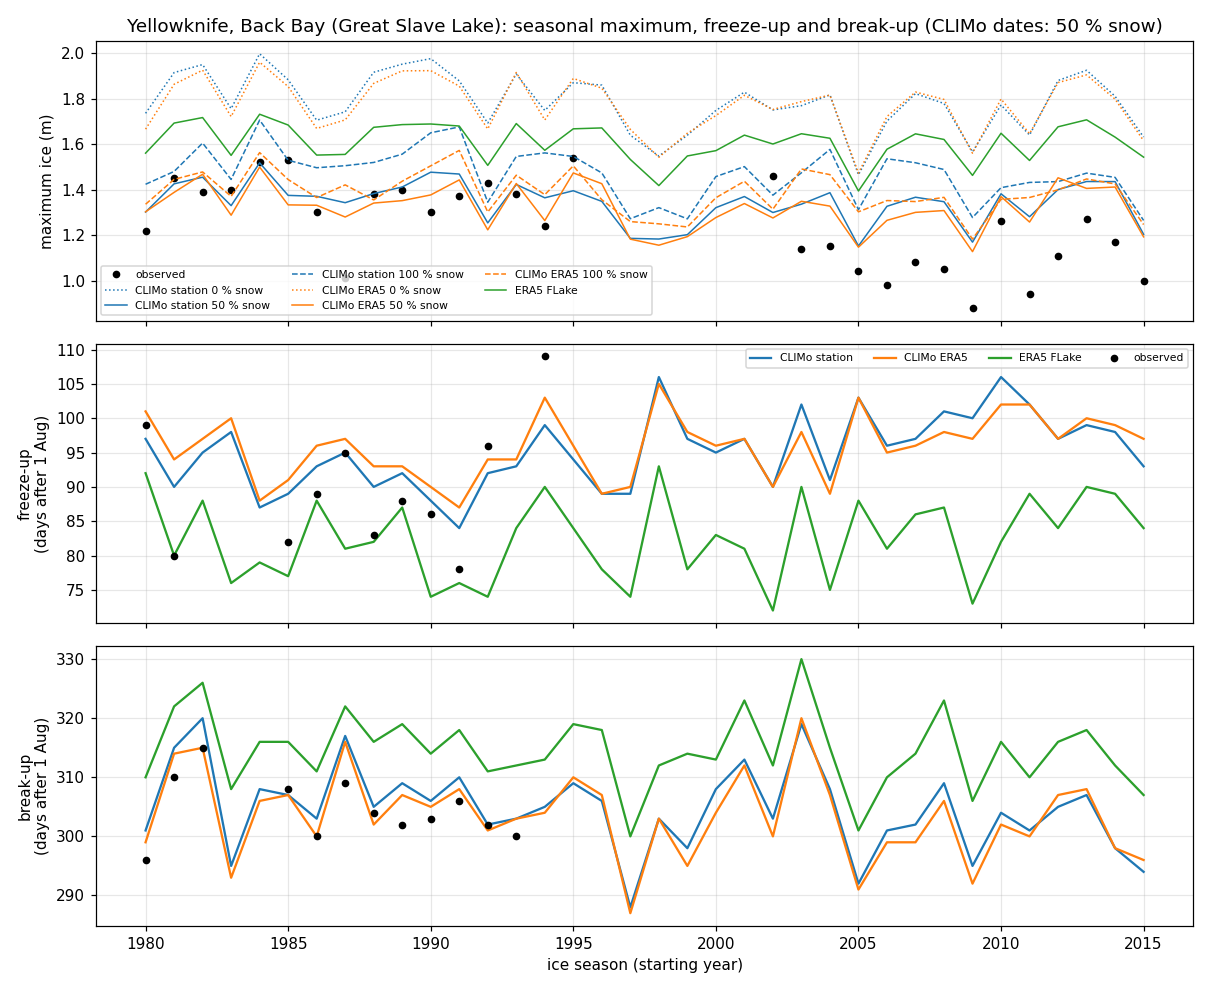

Values plotted in this chart, from the file beside it:
season, obs_max_ice_m, obs_freeze_up, obs_break_up, CLIMo station 0% max_ice_m, CLIMo station 50% max_ice_m, CLIMo station 50% freeze_up, CLIMo station 50% break_up, CLIMo station 50% effective_break_up, CLIMo station 100% max_ice_m, CLIMo ERA5 0% max_ice_m, CLIMo ERA5 50% max_ice_m, CLIMo ERA5 50% freeze_up, CLIMo ERA5 50% break_up, CLIMo ERA5 50% effective_break_up, CLIMo ERA5 100% max_ice_m, ERA5 FLake max_ice_m, ERA5 FLake freeze_up, ERA5 FLake break_up
1980-1981, 1.22, 1980-11-08, 1981-05-24, 1.736, 1.301, 1980-11-06, 1981-05-29, 1981-05-28, 1.424, 1.666, 1.303, 1980-11-10, 1981-05-27, 1981-05-26, 1.336, 1.561, 1980-11-01, 1981-06-07
1981-1982, 1.45, 1981-10-20, 1982-06-07, 1.915, 1.426, 1981-10-30, 1982-06-12, 1982-06-11, 1.48, 1.864, 1.388, 1981-11-03, 1982-06-11, 1982-06-09, 1.445, 1.693, 1981-10-20, 1982-06-19
1982-1983, 1.39, , 1983-06-12, 1.951, 1.455, 1982-11-04, 1983-06-17, 1983-06-16, 1.605, 1.926, 1.468, 1982-11-06, 1983-06-12, 1983-06-11, 1.478, 1.717, 1982-10-28, 1983-06-23
1983-1984, 1.4, , , 1.757, 1.33, 1983-11-07, 1984-05-22, 1984-05-20, 1.445, 1.722, 1.288, 1983-11-09, 1984-05-20, 1984-05-19, 1.37, 1.551, 1983-10-16, 1984-06-04
1984-1985, 1.52, , , 1.998, 1.518, 1984-10-27, 1985-06-05, 1985-06-04, 1.706, 1.961, 1.5, 1984-10-28, 1985-06-03, 1985-06-02, 1.563, 1.732, 1984-10-19, 1985-06-13
1985-1986, 1.53, 1985-10-22, 1986-06-05, 1.884, 1.375, 1985-10-29, 1986-06-04, 1986-06-02, 1.529, 1.854, 1.333, 1985-10-31, 1986-06-04, 1986-06-02, 1.445, 1.685, 1985-10-17, 1986-06-13
1986-1987, 1.3, 1986-10-29, 1987-05-28, 1.706, 1.371, 1986-11-02, 1987-05-31, 1987-05-29, 1.497, 1.669, 1.332, 1986-11-05, 1987-05-28, 1987-05-27, 1.365, 1.552, 1986-10-28, 1987-06-08
1987-1988, 1.01, 1987-11-04, 1988-06-05, 1.743, 1.343, 1987-11-04, 1988-06-13, 1988-06-11, 1.506, 1.707, 1.28, 1987-11-06, 1988-06-12, 1988-06-11, 1.421, 1.555, 1987-10-21, 1988-06-18
1988-1989, 1.38, 1988-10-23, 1989-06-01, 1.917, 1.383, 1988-10-30, 1989-06-02, 1989-06-01, 1.52, 1.868, 1.341, 1988-11-02, 1989-05-30, 1989-05-29, 1.355, 1.674, 1988-10-22, 1989-06-13
1989-1990, 1.4, 1989-10-28, 1990-05-30, 1.952, 1.412, 1989-11-01, 1990-06-06, 1990-06-04, 1.556, 1.923, 1.352, 1989-11-02, 1990-06-04, 1990-06-03, 1.437, 1.686, 1989-10-27, 1990-06-16
1990-1991, 1.3, 1990-10-26, 1991-05-31, 1.977, 1.477, 1990-10-28, 1991-06-03, 1991-06-02, 1.65, 1.924, 1.377, 1990-10-30, 1991-06-02, 1991-06-01, 1.505, 1.689, 1990-10-14, 1991-06-11
1991-1992, 1.37, 1991-10-18, 1992-06-02, 1.879, 1.469, 1991-10-24, 1992-06-06, 1992-06-04, 1.676, 1.856, 1.443, 1991-10-27, 1992-06-04, 1992-06-03, 1.573, 1.68, 1991-10-16, 1992-06-14
1992-1993, 1.43, 1992-11-05, 1993-05-30, 1.693, 1.254, 1992-11-01, 1993-05-30, 1993-05-28, 1.345, 1.667, 1.223, 1992-11-03, 1993-05-29, 1993-05-28, 1.302, 1.507, 1992-10-14, 1993-06-08
1993-1994, 1.38, , 1994-05-28, 1.909, 1.423, 1993-11-02, 1994-05-31, 1994-05-29, 1.546, 1.916, 1.427, 1993-11-03, 1994-05-31, 1994-05-30, 1.464, 1.691, 1993-10-24, 1994-06-09
1994-1995, 1.24, 1994-11-18, , 1.749, 1.364, 1994-11-08, 1995-06-02, 1995-06-01, 1.562, 1.707, 1.264, 1994-11-12, 1995-06-01, 1995-05-30, 1.378, 1.573, 1994-10-30, 1995-06-10
1995-1996, 1.54, , , 1.871, 1.395, 1995-11-03, 1996-06-05, 1996-06-03, 1.546, 1.89, 1.474, 1995-11-05, 1996-06-06, 1996-06-05, 1.505, 1.668, 1995-10-24, 1996-06-15
2002-2003, 1.46, , , 1.751, 1.3, 2002-10-30, 2003-05-31, 2003-05-29, 1.376, 1.753, 1.276, 2002-10-30, 2003-05-28, 2003-05-27, 1.314, 1.601, 2002-10-12, 2003-06-09
2003-2004, 1.14, , , 1.77, 1.336, 2003-11-11, 2004-06-15, 2004-06-14, 1.474, 1.788, 1.349, 2003-11-07, 2004-06-16, 2004-06-15, 1.491, 1.646, 2003-10-30, 2004-06-26
2004-2005, 1.15, , , 1.817, 1.387, 2004-10-31, 2005-06-05, 2005-06-04, 1.577, 1.816, 1.328, 2004-10-29, 2005-06-04, 2005-06-02, 1.466, 1.626, 2004-10-15, 2005-06-12
2005-2006, 1.04, , , 1.466, 1.152, 2005-11-12, 2006-05-20, 2006-05-19, 1.312, 1.473, 1.147, 2005-11-12, 2006-05-19, 2006-05-18, 1.303, 1.394, 2005-10-28, 2006-05-29
2006-2007, 0.98, , , 1.702, 1.327, 2006-11-05, 2007-05-29, 2007-05-27, 1.536, 1.722, 1.265, 2006-11-04, 2007-05-27, 2007-05-26, 1.352, 1.578, 2006-10-21, 2007-06-07
2007-2008, 1.08, , , 1.823, 1.367, 2007-11-06, 2008-05-29, 2008-05-28, 1.519, 1.83, 1.3, 2007-11-05, 2008-05-26, 2008-05-25, 1.348, 1.646, 2007-10-26, 2008-06-10
2008-2009, 1.05, , , 1.779, 1.347, 2008-11-10, 2009-06-06, 2009-06-04, 1.489, 1.797, 1.308, 2008-11-07, 2009-06-03, 2009-06-02, 1.366, 1.621, 2008-10-27, 2009-06-20
2009-2010, 0.88, , , 1.566, 1.169, 2009-11-09, 2010-05-23, 2010-05-21, 1.277, 1.561, 1.127, 2009-11-06, 2010-05-20, 2010-05-19, 1.183, 1.463, 2009-10-13, 2010-06-03
2010-2011, 1.26, , , 1.773, 1.382, 2010-11-15, 2011-06-01, 2011-05-31, 1.409, 1.799, 1.37, 2010-11-11, 2011-05-30, 2011-05-28, 1.357, 1.648, 2010-10-22, 2011-06-13
2011-2012, 0.94, , , 1.64, 1.281, 2011-11-11, 2012-05-28, 2012-05-27, 1.432, 1.647, 1.258, 2011-11-11, 2012-05-27, 2012-05-26, 1.366, 1.529, 2011-10-29, 2012-06-06
2012-2013, 1.11, , , 1.881, 1.401, 2012-11-06, 2013-06-02, 2013-06-01, 1.436, 1.871, 1.452, 2012-11-06, 2013-06-04, 2013-06-02, 1.399, 1.677, 2012-10-24, 2013-06-13
2013-2014, 1.27, , , 1.926, 1.436, 2013-11-08, 2014-06-04, 2014-06-03, 1.473, 1.905, 1.406, 2013-11-09, 2014-06-05, 2014-06-03, 1.447, 1.708, 2013-10-30, 2014-06-15
2014-2015, 1.17, , , 1.811, 1.436, 2014-11-07, 2015-05-26, 2015-05-25, 1.454, 1.798, 1.412, 2014-11-08, 2015-05-26, 2015-05-24, 1.425, 1.631, 2014-10-29, 2015-06-09
2015-2016, 1.0, , , 1.632, 1.204, 2015-11-02, 2016-05-21, 2016-05-20, 1.265, 1.615, 1.192, 2015-11-06, 2016-05-23, 2016-05-22, 1.247, 1.543, 2015-10-24, 2016-06-03
